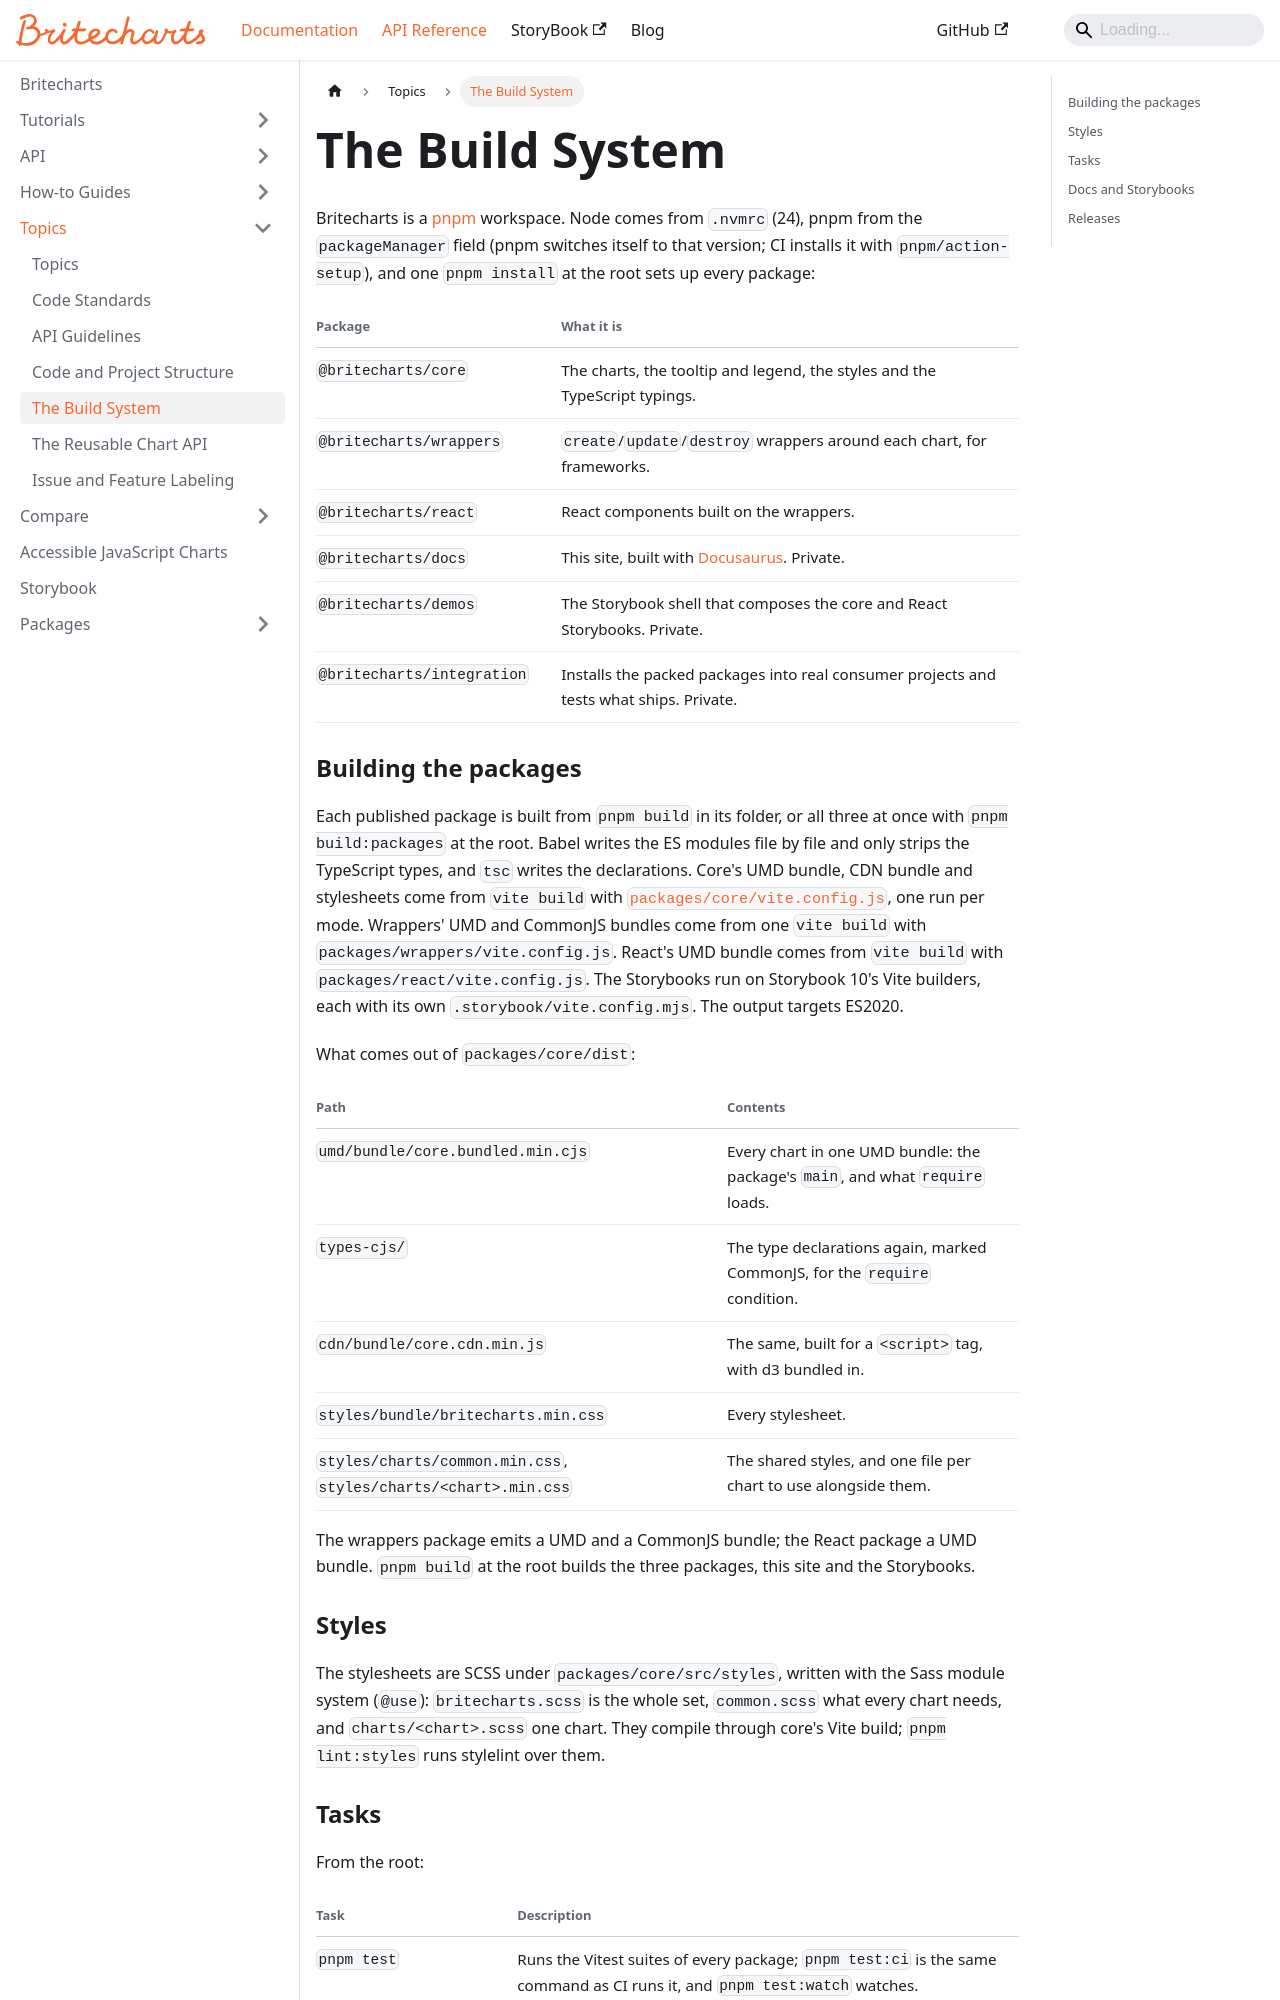

repository: britecharts/britecharts · page: docs/topics/build-system.html · generator: docusaurus

---
sidebar_position: 5
---

# The Build System

Britecharts is a [pnpm][pnpm] workspace. Node comes from `.nvmrc` (24), pnpm from the `packageManager` field (pnpm switches itself to that version; CI installs it with `pnpm/action-setup`), and one `pnpm install` at the root sets up every package:

| Package | What it is |
| --- | --- |
| `@britecharts/core` | The charts, the tooltip and legend, the styles and the TypeScript typings. |
| `@britecharts/wrappers` | `create`/`update`/`destroy` wrappers around each chart, for frameworks. |
| `@britecharts/react` | React components built on the wrappers. |
| `@britecharts/docs` | This site, built with [Docusaurus][docusaurus]. Private. |
| `@britecharts/demos` | The Storybook shell that composes the core and React Storybooks. Private. |
| `@britecharts/integration` | Installs the packed packages into real consumer projects and tests what ships. Private. |

### Building the packages

Each published package is built from `pnpm build` in its folder, or all three at once with `pnpm build:packages` at the root. Babel writes the ES modules file by file and only strips the TypeScript types, and `tsc` writes the declarations. Core's UMD bundle, CDN bundle and stylesheets come from `vite build` with [`packages/core/vite.config.js`][vite-build], one run per mode. Wrappers' UMD and CommonJS bundles come from one `vite build` with `packages/wrappers/vite.config.js`. React's UMD bundle comes from `vite build` with `packages/react/vite.config.js`. The Storybooks run on Storybook 10's Vite builders, each with its own `.storybook/vite.config.mjs`. The output targets ES2020.

What comes out of `packages/core/dist`:

| Path | Contents |
| --- | --- |
| `umd/bundle/core.bundled.min.cjs` | Every chart in one UMD bundle: the package's `main`, and what `require` loads. |
| `types-cjs/` | The type declarations again, marked CommonJS, for the `require` condition. |
| `cdn/bundle/core.cdn.min.js` | The same, built for a `<script>` tag, with d3 bundled in. |
| `styles/bundle/britecharts.min.css` | Every stylesheet. |
| `styles/charts/common.min.css`, `styles/charts/<chart>.min.css` | The shared styles, and one file per chart to use alongside them. |

The wrappers package emits a UMD and a CommonJS bundle; the React package a UMD bundle. `pnpm build` at the root builds the three packages, this site and the Storybooks.

### Styles

The stylesheets are SCSS under `packages/core/src/styles`, written with the Sass module system (`@use`): `britecharts.scss` is the whole set, `common.scss` what every chart needs, and `charts/<chart>.scss` one chart. They compile through core's Vite build; `pnpm lint:styles` runs stylelint over them.
